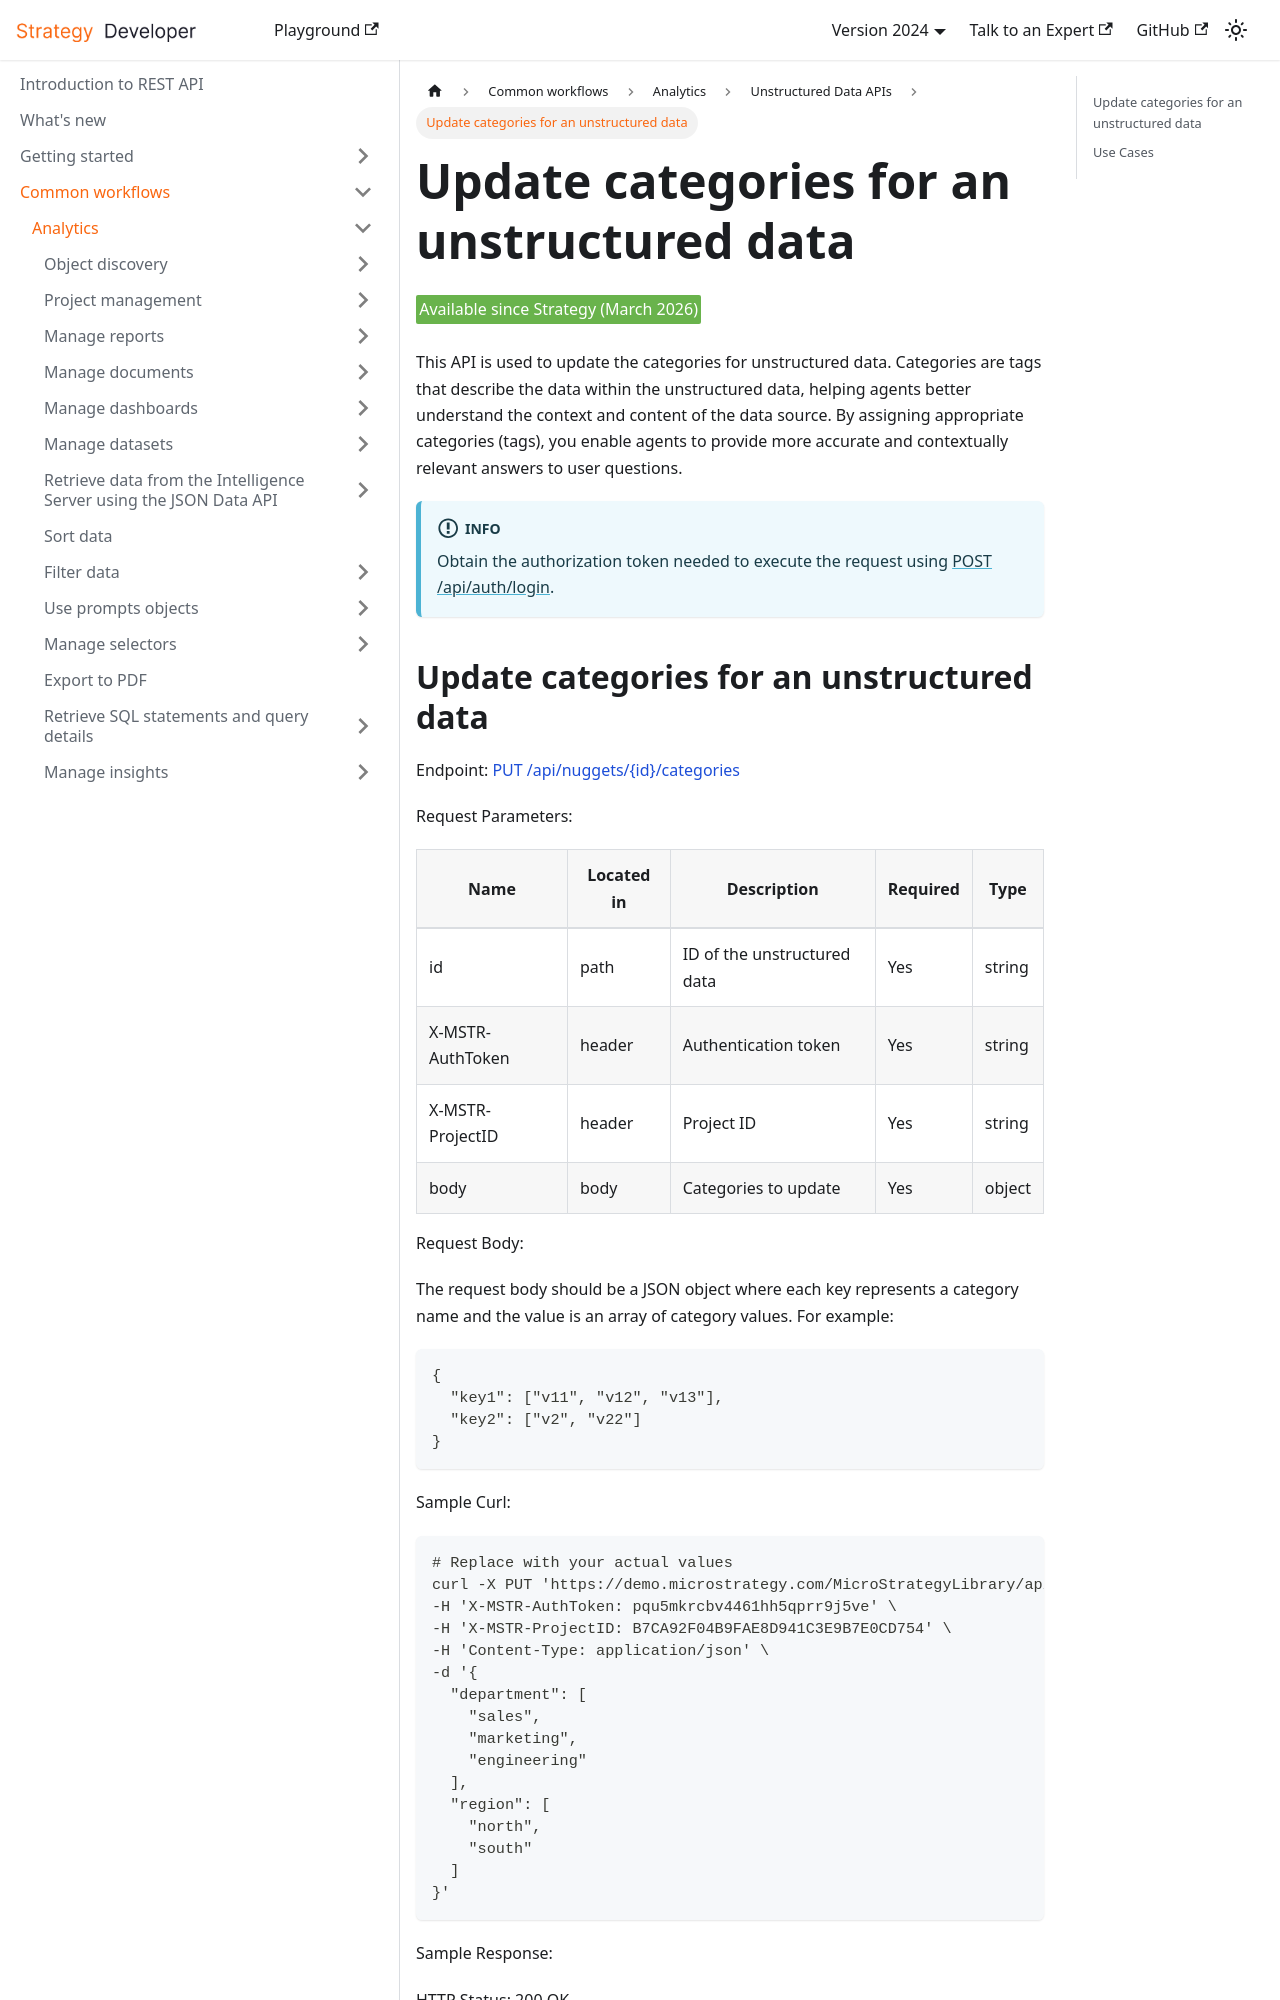

repository: MicroStrategy/rest-api-docs · page: common-workflows/analytics/unstructured-data-api/update-unstructured-data-categories/index.html · generator: docusaurus

---
title: Update categories for an unstructured data
description: This page explains how to retrieve categories (tags) for a specific unstructured data item that helps agents better understand and use the data.
---

<Available since="Strategy (March 2026)" />

This API is used to update the categories for unstructured data. Categories are tags that describe the data within the unstructured data, helping agents better understand the context and content of the data source. By assigning appropriate categories (tags), you enable agents to provide more accurate and contextually relevant answers to user questions.

:::info

Obtain the authorization token needed to execute the request using [POST /api/auth/login](https://demo.microstrategy.com/MicroStrategyLibrary/api-docs/index.html#/Authentication/postLogin).

:::
